Labelled photos from "data", an image-classification folder in sined-rahkuk/CNN-classification-of-pathologic-speech. The possible labels are: healthy, pathological.

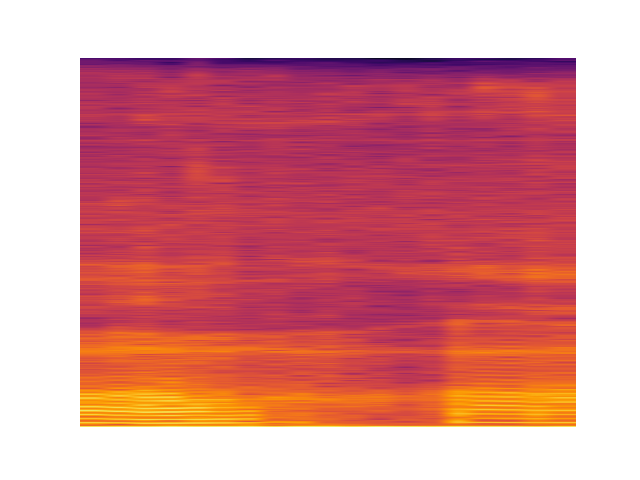
Label: pathological

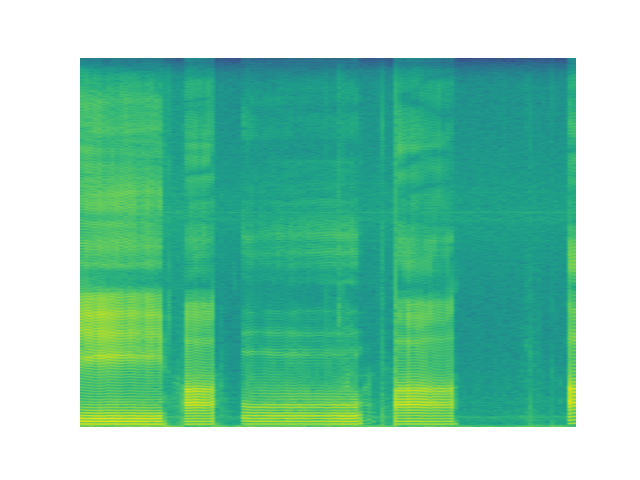
Label: healthy

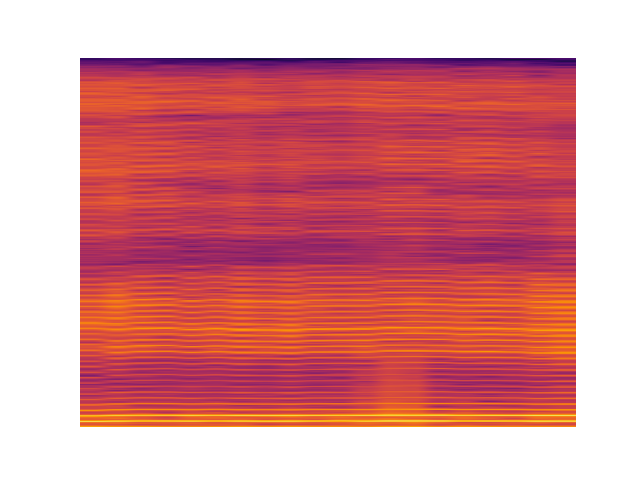
Label: healthy

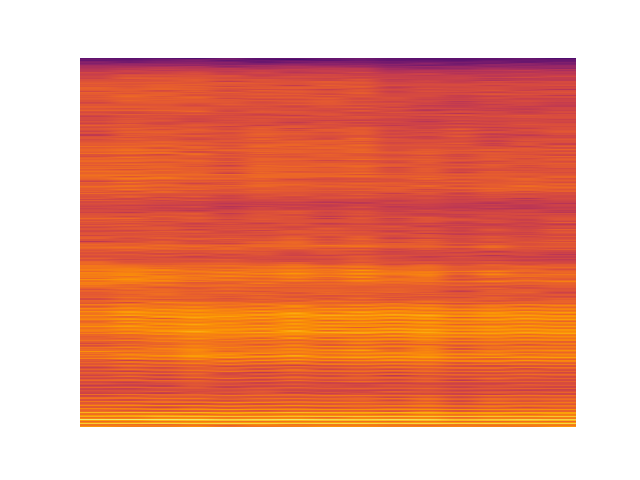
Label: pathological

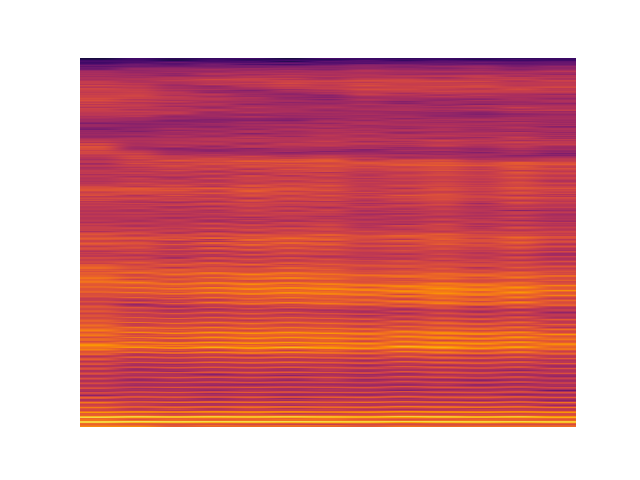
Label: healthy

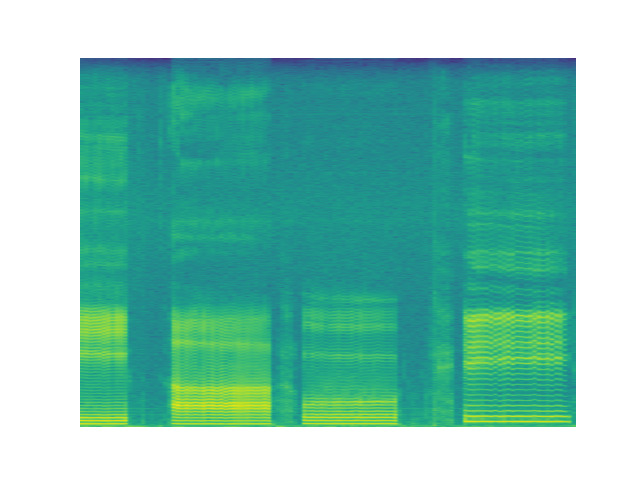
Label: pathological
